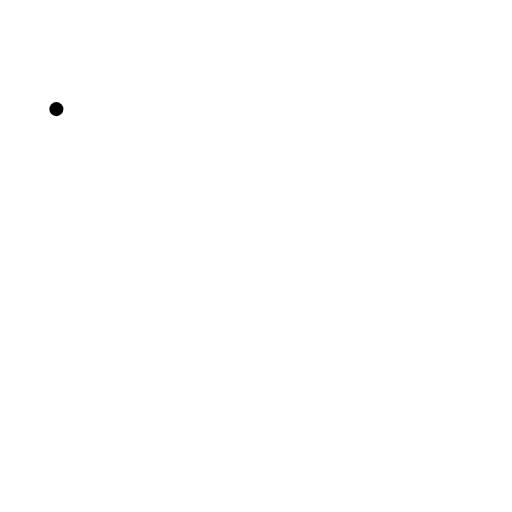
t = 0.00 s
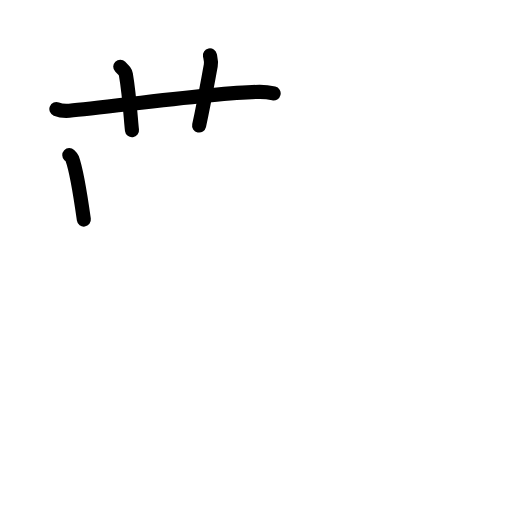
t = 3.88 s
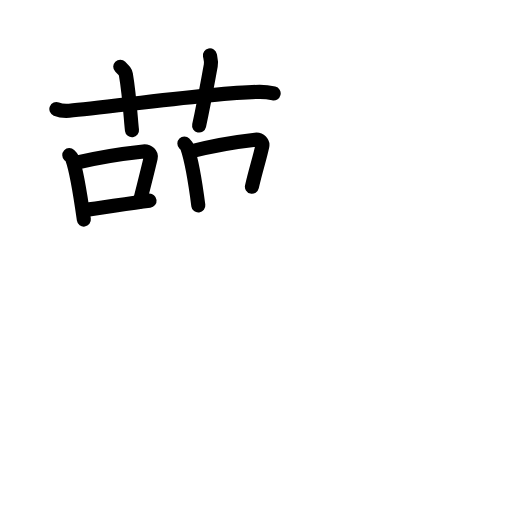
t = 7.58 s
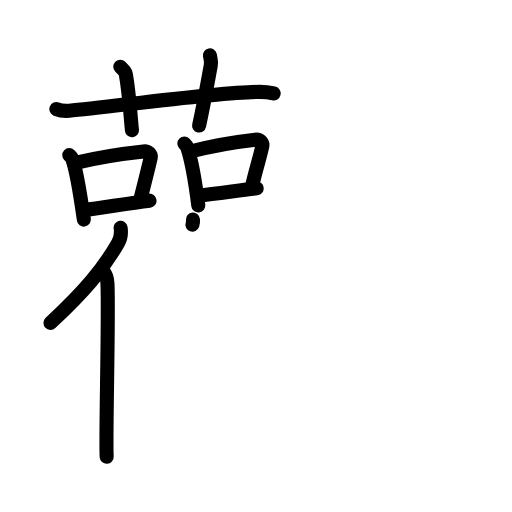
t = 11.38 s
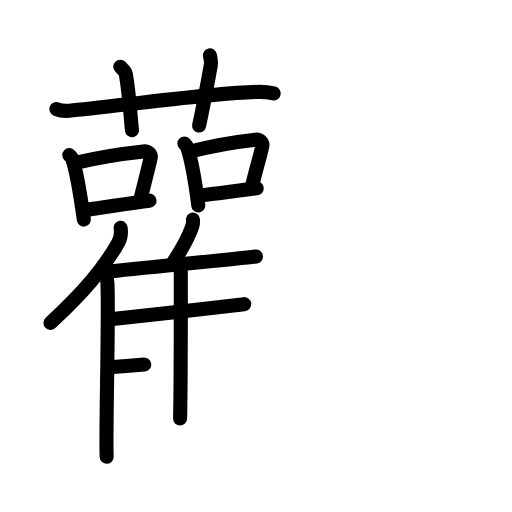
t = 15.25 s
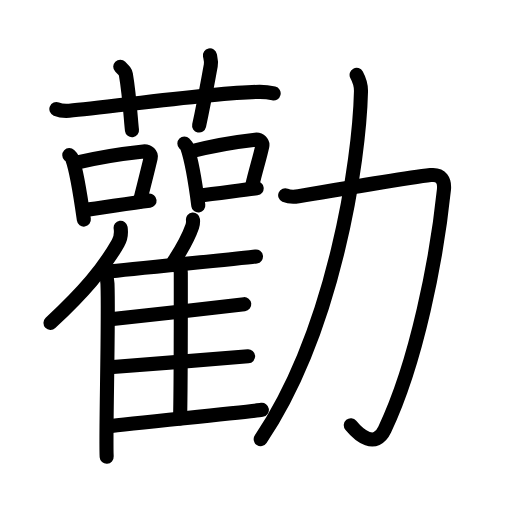
t = 19.00 s

The animated SVG that drew these frames (rendered in a browser with its animation timeline set to each time). Animation: 56 SMIL elements (animate=56); one cycle of 19.00 s.

<?xml version="1.0" encoding="UTF-8"?>
<!--
AniKanjiVG is licensed by CC-BY-SA Paul C. Sommerhoff (https://bitbucket.org/sommerhoff/anikanjivg).
AniKanjiVG uses KanjiVG which is licensed by CC-BY-SA Ulrich Apel (http://kanjivg.tagaini.net).
See also http://creativecommons.org/licenses/by-sa/3.0/
-->
<svg xmlns:kvg='http://kanjivg.tagaini.net' xmlns='http://www.w3.org/2000/svg' width='109' height='109' viewBox='0 0 109 109' style='fill:none;stroke:#000000;stroke-width:3;stroke-linecap:round;stroke-linejoin:round;' id="kvg:kanji_052f8"><g id="kvg:052f8" kvg:element="勸"><g id="kvg:052f8-g1" kvg:position="left"><g id="kvg:052f8-g2" kvg:element="艹" kvg:variant="true" kvg:original="艸" kvg:position="top"><path id="kvg:052f8-s1" kvg:type="㇐" d="M12,23.23c0.86,0.35,1.87,0.42,2.74,0.35c7.95-0.64,31.32-3.98,40.49-4.03c1.44-0.01,2.31,0.17,3.03,0.34"><animate attributeName="d" begin="0.0s" dur="0.3333333333333333s" from="M12,23.23C12,23.23,12,23.23,12,23.23" to="M12,23.23c0.86,0.35,1.87,0.42,2.74,0.35" />
<animate attributeName="d" begin="0.3333333333333333s" dur="0.3333333333333333s" from="M12,23.23c0.86,0.35,1.87,0.42,2.74,0.35c0,0,0,0,0,0,0" to="M12,23.23c0.86,0.35,1.87,0.42,2.74,0.35c7.95-0.64,31.32-3.98,40.49-4.03" />
<animate attributeName="d" begin="0.6666666666666666s" dur="0.3333333333333333s" from="M12,23.23c0.86,0.35,1.87,0.42,2.74,0.35c7.95-0.64,31.32-3.98,40.49-4.03c0,0,0,0,0,0,0" to="M12,23.23c0.86,0.35,1.87,0.42,2.74,0.35c7.95-0.64,31.32-3.98,40.49-4.03c1.44-0.01,2.31,0.17,3.03,0.34" />
</path>
<path id="kvg:052f8-s2" kvg:type="㇑a" d="M25.6,14.2c0.84,0.86,1.11,1.12,1.2,1.65c0.84,4.96,1.06,10.07,1.3,11.87"><animate attributeName="d" begin="1.0s" dur="0.5s" from="M25.6,14.2C25.6,14.2,25.6,14.2,25.6,14.2" to="M25.6,14.2c0.84,0.86,1.11,1.12,1.2,1.65" />
<animate attributeName="d" begin="1.5s" dur="0.5s" from="M25.6,14.2c0.84,0.86,1.11,1.12,1.2,1.65c0,0,0,0,0,0,0" to="M25.6,14.2c0.84,0.86,1.11,1.12,1.2,1.65c0.84,4.96,1.06,10.07,1.3,11.87" />
<animate attributeName="d" begin="0s" dur="1.0s" from="M-100,-100" to="M-100,-100" />
</path>
<path id="kvg:052f8-s3" kvg:type="㇑a" d="M44.69,11.78c0.15,0.73,0.34,1.27,0.18,2.16c-0.97,5.24-1.42,7.86-2.48,12.79"><animate attributeName="d" begin="2.0s" dur="0.5s" from="M44.69,11.78C44.69,11.78,44.69,11.78,44.69,11.78" to="M44.69,11.78c0.15,0.73,0.34,1.27,0.18,2.16" />
<animate attributeName="d" begin="2.5s" dur="0.5s" from="M44.69,11.78c0.15,0.73,0.34,1.27,0.18,2.16c0,0,0,0,0,0,0" to="M44.69,11.78c0.15,0.73,0.34,1.27,0.18,2.16c-0.97,5.24-1.42,7.86-2.48,12.79" />
<animate attributeName="d" begin="0s" dur="2.0s" from="M-100,-100" to="M-100,-100" />
</path>
</g>
<g id="kvg:052f8-g3" kvg:position="bottom"><g id="kvg:052f8-g4" kvg:element="口"><path id="kvg:052f8-s4" kvg:type="㇑" d="M14.75,33.02c0.25,0.24,0.5,0.43,0.61,0.73c0.86,2.34,1.9,8.8,2.49,13"><animate attributeName="d" begin="3.0s" dur="0.5s" from="M14.75,33.02C14.75,33.02,14.75,33.02,14.75,33.02" to="M14.75,33.02c0.25,0.24,0.5,0.43,0.61,0.73" />
<animate attributeName="d" begin="3.5s" dur="0.5s" from="M14.75,33.02c0.25,0.24,0.5,0.43,0.61,0.73c0,0,0,0,0,0,0" to="M14.75,33.02c0.25,0.24,0.5,0.43,0.61,0.73c0.86,2.34,1.9,8.8,2.49,13" />
<animate attributeName="d" begin="0s" dur="3.0s" from="M-100,-100" to="M-100,-100" />
</path>
<path id="kvg:052f8-s5" kvg:type="㇕b" d="M16.3,34.61c5.1-1.22,11.31-2.07,14.23-2.38c1.07-0.11,1.71,0.67,1.56,1.33c-0.63,2.73-1.37,5.54-2.31,9.32"><animate attributeName="d" begin="4.0s" dur="0.3333333333333333s" from="M16.3,34.61C16.3,34.61,16.3,34.61,16.3,34.61" to="M16.3,34.61c5.1-1.22,11.31-2.07,14.23-2.38" />
<animate attributeName="d" begin="4.333333333333333s" dur="0.3333333333333333s" from="M16.3,34.61c5.1-1.22,11.31-2.07,14.23-2.38c0,0,0,0,0,0,0" to="M16.3,34.61c5.1-1.22,11.31-2.07,14.23-2.38c1.07-0.11,1.71,0.67,1.56,1.33" />
<animate attributeName="d" begin="4.666666666666667s" dur="0.3333333333333333s" from="M16.3,34.61c5.1-1.22,11.31-2.07,14.23-2.38c1.07-0.11,1.71,0.67,1.56,1.33c0,0,0,0,0,0,0" to="M16.3,34.61c5.1-1.22,11.31-2.07,14.23-2.38c1.07-0.11,1.71,0.67,1.56,1.33c-0.63,2.73-1.37,5.54-2.31,9.32" />
<animate attributeName="d" begin="0s" dur="4.0s" from="M-100,-100" to="M-100,-100" />
</path>
<path id="kvg:052f8-s6" kvg:type="㇐b" d="M17.97,44.7c3.43-0.35,9.16-1.45,13.87-1.98"><animate attributeName="d" begin="5.0s" dur="1.0s" from="M17.97,44.7C17.97,44.7,17.97,44.7,17.97,44.7" to="M17.97,44.7c3.43-0.35,9.16-1.45,13.87-1.98" />
<animate attributeName="d" begin="0s" dur="5.0s" from="M-100,-100" to="M-100,-100" />
</path>
</g>
<g id="kvg:052f8-g5" kvg:element="口"><path id="kvg:052f8-s7" kvg:type="㇑" d="M39.25,30.57c0.24,0.24,0.48,0.45,0.59,0.75c0.83,2.42,1.82,8.09,2.38,12.43"><animate attributeName="d" begin="6.0s" dur="0.5s" from="M39.25,30.57C39.25,30.57,39.25,30.57,39.25,30.57" to="M39.25,30.57c0.24,0.24,0.48,0.45,0.59,0.75" />
<animate attributeName="d" begin="6.5s" dur="0.5s" from="M39.25,30.57c0.24,0.24,0.48,0.45,0.59,0.75c0,0,0,0,0,0,0" to="M39.25,30.57c0.24,0.24,0.48,0.45,0.59,0.75c0.83,2.42,1.82,8.09,2.38,12.43" />
<animate attributeName="d" begin="0s" dur="6.0s" from="M-100,-100" to="M-100,-100" />
</path>
<path id="kvg:052f8-s8" kvg:type="㇕b" d="M40.74,32.21c4.88-1.26,10.82-2.16,13.61-2.47c1.02-0.12,1.63,0.69,1.49,1.37c-0.61,2.83-1.31,4.74-2.21,8.64"><animate attributeName="d" begin="7.0s" dur="0.3333333333333333s" from="M40.74,32.21C40.74,32.21,40.74,32.21,40.74,32.21" to="M40.74,32.21c4.88-1.26,10.82-2.16,13.61-2.47" />
<animate attributeName="d" begin="7.333333333333333s" dur="0.3333333333333333s" from="M40.74,32.21c4.88-1.26,10.82-2.16,13.61-2.47c0,0,0,0,0,0,0" to="M40.74,32.21c4.88-1.26,10.82-2.16,13.61-2.47c1.02-0.12,1.63,0.69,1.49,1.37" />
<animate attributeName="d" begin="7.666666666666667s" dur="0.3333333333333333s" from="M40.74,32.21c4.88-1.26,10.82-2.16,13.61-2.47c1.02-0.12,1.63,0.69,1.49,1.37c0,0,0,0,0,0,0" to="M40.74,32.21c4.88-1.26,10.82-2.16,13.61-2.47c1.02-0.12,1.63,0.69,1.49,1.37c-0.61,2.83-1.31,4.74-2.21,8.64" />
<animate attributeName="d" begin="0s" dur="7.0s" from="M-100,-100" to="M-100,-100" />
</path>
<path id="kvg:052f8-s9" kvg:type="㇐b" d="M42.33,41.63c3.28-0.36,7.81-0.98,12.31-1.53"><animate attributeName="d" begin="8.0s" dur="1.0s" from="M42.33,41.63C42.33,41.63,42.33,41.63,42.33,41.63" to="M42.33,41.63c3.28-0.36,7.81-0.98,12.31-1.53" />
<animate attributeName="d" begin="0s" dur="8.0s" from="M-100,-100" to="M-100,-100" />
</path>
</g>
<g id="kvg:052f8-g6" kvg:element="隹"><g id="kvg:052f8-g7" kvg:element="亻" kvg:variant="true" kvg:original="人"><path id="kvg:052f8-s10" kvg:type="㇒" d="M25.68,48.5c0.15,1.02-0.04,2.35-0.54,3.22c-3.16,5.56-7.16,10.27-14.39,17.03"><animate attributeName="d" begin="9.0s" dur="0.5s" from="M25.68,48.5C25.68,48.5,25.68,48.5,25.68,48.5" to="M25.68,48.5c0.15,1.02-0.04,2.35-0.54,3.22" />
<animate attributeName="d" begin="9.5s" dur="0.5s" from="M25.68,48.5c0.15,1.02-0.04,2.35-0.54,3.22c0,0,0,0,0,0,0" to="M25.68,48.5c0.15,1.02-0.04,2.35-0.54,3.22c-3.16,5.56-7.16,10.27-14.39,17.03" />
<animate attributeName="d" begin="0s" dur="9.0s" from="M-100,-100" to="M-100,-100" />
</path>
<path id="kvg:052f8-s11" kvg:type="㇑" d="M21.92,57.71c0.52,0.56,0.92,1.8,0.96,2.67c0.31,7.78-0.43,32.82-0.17,36.87"><animate attributeName="d" begin="10.0s" dur="0.5s" from="M21.92,57.71C21.92,57.71,21.92,57.71,21.92,57.71" to="M21.92,57.71c0.52,0.56,0.92,1.8,0.96,2.67" />
<animate attributeName="d" begin="10.5s" dur="0.5s" from="M21.92,57.71c0.52,0.56,0.92,1.8,0.96,2.67c0,0,0,0,0,0,0" to="M21.92,57.71c0.52,0.56,0.92,1.8,0.96,2.67c0.31,7.78-0.43,32.82-0.17,36.87" />
<animate attributeName="d" begin="0s" dur="10.0s" from="M-100,-100" to="M-100,-100" />
</path>
</g>
<path id="kvg:052f8-s12" kvg:type="㇒" d="M41.08,46.75c0.04,0.45-0.01,1.05-0.15,1.44c-0.85,2.48-1.93,4.4-3.89,7.41"><animate attributeName="d" begin="11.0s" dur="0.5s" from="M41.08,46.75C41.08,46.75,41.08,46.75,41.08,46.75" to="M41.08,46.75c0.04,0.45-0.01,1.05-0.15,1.44" />
<animate attributeName="d" begin="11.5s" dur="0.5s" from="M41.08,46.75c0.04,0.45-0.01,1.05-0.15,1.44c0,0,0,0,0,0,0" to="M41.08,46.75c0.04,0.45-0.01,1.05-0.15,1.44c-0.85,2.48-1.93,4.4-3.89,7.41" />
<animate attributeName="d" begin="0s" dur="11.0s" from="M-100,-100" to="M-100,-100" />
</path>
<path id="kvg:052f8-s13" kvg:type="㇐b" d="M22.73,57.88c6.07-0.73,29.16-2.87,31.76-3.27"><animate attributeName="d" begin="12.0s" dur="1.0s" from="M22.73,57.88C22.73,57.88,22.73,57.88,22.73,57.88" to="M22.73,57.88c6.07-0.73,29.16-2.87,31.76-3.27" />
<animate attributeName="d" begin="0s" dur="12.0s" from="M-100,-100" to="M-100,-100" />
</path>
<path id="kvg:052f8-s14" kvg:type="㇑a" d="M37.96,56.87c0.29,0.29,0.53,0.68,0.53,1.18c0,5.05,0.03,23.1-0.15,31.05"><animate attributeName="d" begin="13.0s" dur="0.5s" from="M37.96,56.87C37.96,56.87,37.96,56.87,37.96,56.87" to="M37.96,56.87c0.29,0.29,0.53,0.68,0.53,1.18" />
<animate attributeName="d" begin="13.5s" dur="0.5s" from="M37.96,56.87c0.29,0.29,0.53,0.68,0.53,1.18c0,0,0,0,0,0,0" to="M37.96,56.87c0.29,0.29,0.53,0.68,0.53,1.18c0,5.05,0.03,23.1-0.15,31.05" />
<animate attributeName="d" begin="0s" dur="13.0s" from="M-100,-100" to="M-100,-100" />
</path>
<path id="kvg:052f8-s15" kvg:type="㇐b" d="M23.54,67.95c5.72-0.61,26-2.87,28.46-3.2"><animate attributeName="d" begin="14.0s" dur="1.0s" from="M23.54,67.95C23.54,67.95,23.54,67.95,23.54,67.95" to="M23.54,67.95c5.72-0.61,26-2.87,28.46-3.2" />
<animate attributeName="d" begin="0s" dur="14.0s" from="M-100,-100" to="M-100,-100" />
</path>
<path id="kvg:052f8-s16" kvg:type="㇐b" d="M23.35,78.19c6.04-0.51,26.87-2.05,29.47-2.33"><animate attributeName="d" begin="15.0s" dur="1.0s" from="M23.35,78.19C23.35,78.19,23.35,78.19,23.35,78.19" to="M23.35,78.19c6.04-0.51,26.87-2.05,29.47-2.33" />
<animate attributeName="d" begin="0s" dur="15.0s" from="M-100,-100" to="M-100,-100" />
</path>
<path id="kvg:052f8-s17" kvg:type="㇐b" d="M22.85,90.78c6.07-0.73,30.3-3.13,32.9-3.53"><animate attributeName="d" begin="16.0s" dur="1.0s" from="M22.85,90.78C22.85,90.78,22.85,90.78,22.85,90.78" to="M22.85,90.78c6.07-0.73,30.3-3.13,32.9-3.53" />
<animate attributeName="d" begin="0s" dur="16.0s" from="M-100,-100" to="M-100,-100" />
</path>
</g>
</g>
</g>
<g id="kvg:052f8-g8" kvg:element="力" kvg:position="right" kvg:radical="general"><path id="kvg:052f8-s18" kvg:type="㇆" d="M60.71,41.57c0.91,0.4,2.05,0.35,2.84,0.22c6.46-1.12,24.53-4.1,28.11-4.51c2.33-0.27,3.04,1.21,2.85,3.09C93,55,88.75,77,81.9,91.43c-1.98,4.16-5.4,1.32-7.22-0.9"><animate attributeName="d" begin="17.0s" dur="0.2s" from="M60.71,41.57C60.71,41.57,60.71,41.57,60.71,41.57" to="M60.71,41.57c0.91,0.4,2.05,0.35,2.84,0.22" />
<animate attributeName="d" begin="17.2s" dur="0.2s" from="M60.71,41.57c0.91,0.4,2.05,0.35,2.84,0.22c0,0,0,0,0,0,0" to="M60.71,41.57c0.91,0.4,2.05,0.35,2.84,0.22c6.46-1.12,24.53-4.1,28.11-4.51" />
<animate attributeName="d" begin="17.4s" dur="0.2s" from="M60.71,41.57c0.91,0.4,2.05,0.35,2.84,0.22c6.46-1.12,24.53-4.1,28.11-4.51c0,0,0,0,0,0,0" to="M60.71,41.57c0.91,0.4,2.05,0.35,2.84,0.22c6.46-1.12,24.53-4.1,28.11-4.51c2.33-0.27,3.04,1.21,2.85,3.09" />
<animate attributeName="d" begin="17.6s" dur="0.2s" from="M60.71,41.57c0.91,0.4,2.05,0.35,2.84,0.22c6.46-1.12,24.53-4.1,28.11-4.51c2.33-0.27,3.04,1.21,2.85,3.09c0,0,0,0,0,0,0" to="M60.71,41.57c0.91,0.4,2.05,0.35,2.84,0.22c6.46-1.12,24.53-4.1,28.11-4.51c2.33-0.27,3.04,1.21,2.85,3.09C93,55,88.75,77,81.9,91.43" />
<animate attributeName="d" begin="17.8s" dur="0.2s" from="M60.71,41.57c0.91,0.4,2.05,0.35,2.84,0.22c6.46-1.12,24.53-4.1,28.11-4.51c2.33-0.27,3.04,1.21,2.85,3.09C93,55,88.75,77,81.9,91.43c0,0,0,0,0,0,0" to="M60.71,41.57c0.91,0.4,2.05,0.35,2.84,0.22c6.46-1.12,24.53-4.1,28.11-4.51c2.33-0.27,3.04,1.21,2.85,3.09C93,55,88.75,77,81.9,91.43c-1.98,4.16-5.4,1.32-7.22-0.9" />
<animate attributeName="d" begin="0s" dur="17.0s" from="M-100,-100" to="M-100,-100" />
</path>
<path id="kvg:052f8-s19" kvg:type="㇒" d="M75.92,15.93c0.58,1.07,0.96,2.26,0.93,3.52C76.5,34.25,71.25,70,55.5,93.5"><animate attributeName="d" begin="18.0s" dur="0.5s" from="M75.92,15.93C75.92,15.93,75.92,15.93,75.92,15.93" to="M75.92,15.93c0.58,1.07,0.96,2.26,0.93,3.52" />
<animate attributeName="d" begin="18.5s" dur="0.5s" from="M75.92,15.93c0.58,1.07,0.96,2.26,0.93,3.52c0,0,0,0,0,0,0" to="M75.92,15.93c0.58,1.07,0.96,2.26,0.93,3.52C76.5,34.25,71.25,70,55.5,93.5" />
<animate attributeName="d" begin="0s" dur="18.0s" from="M-100,-100" to="M-100,-100" />
</path>
</g>
</g>
</svg>
